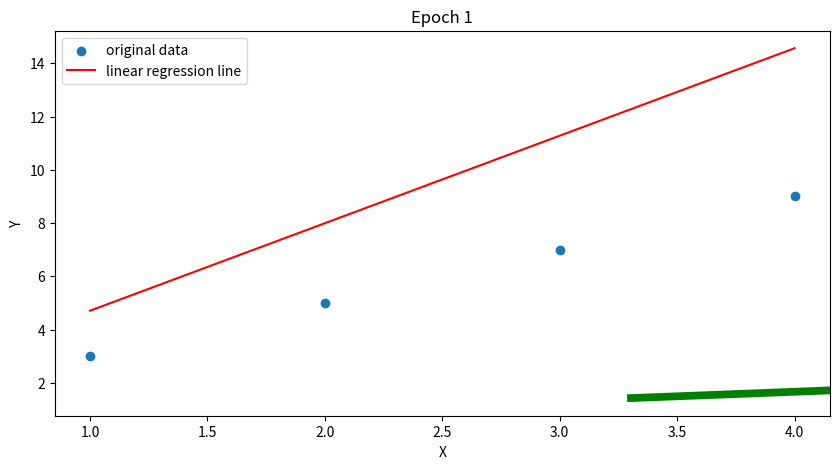
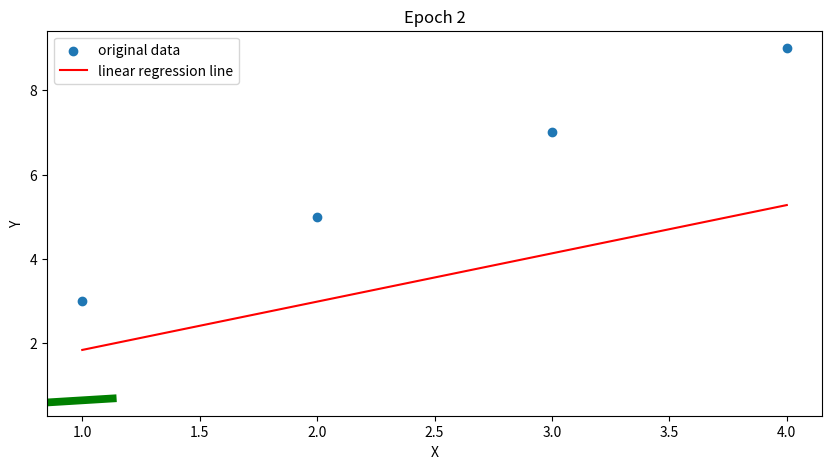
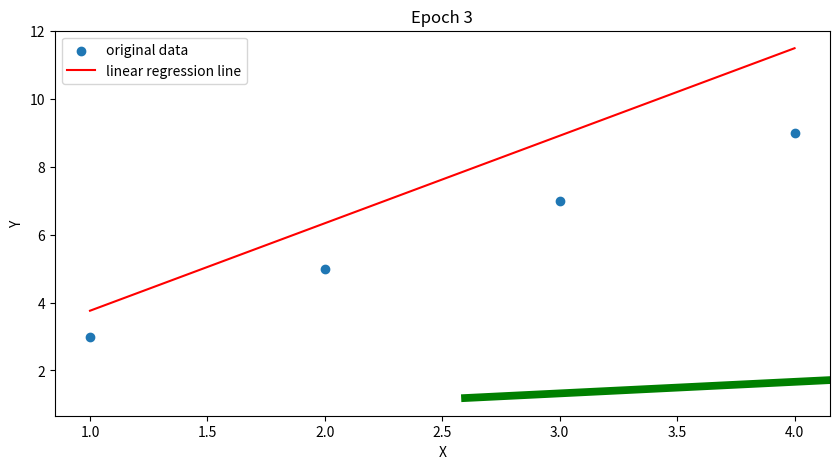
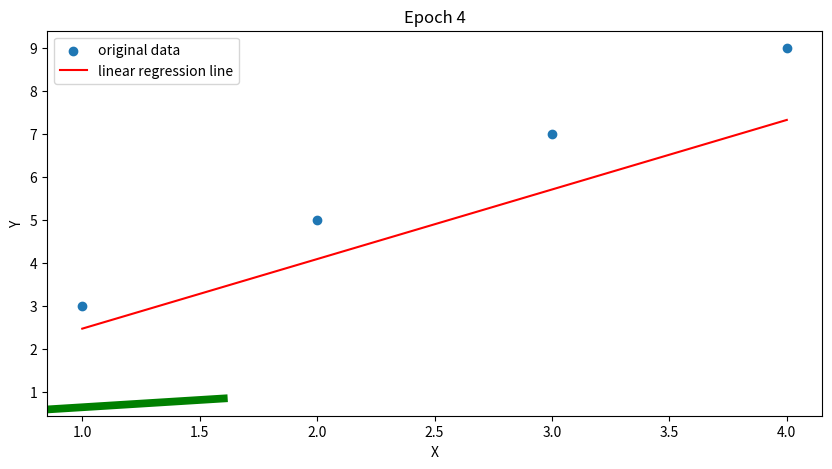
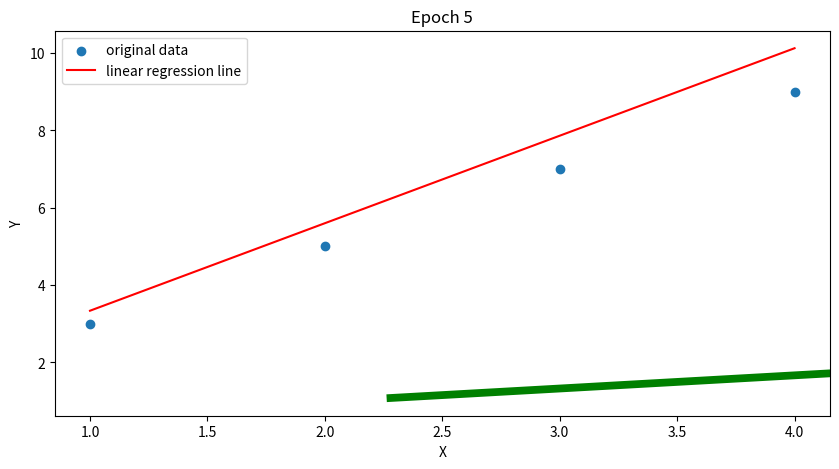
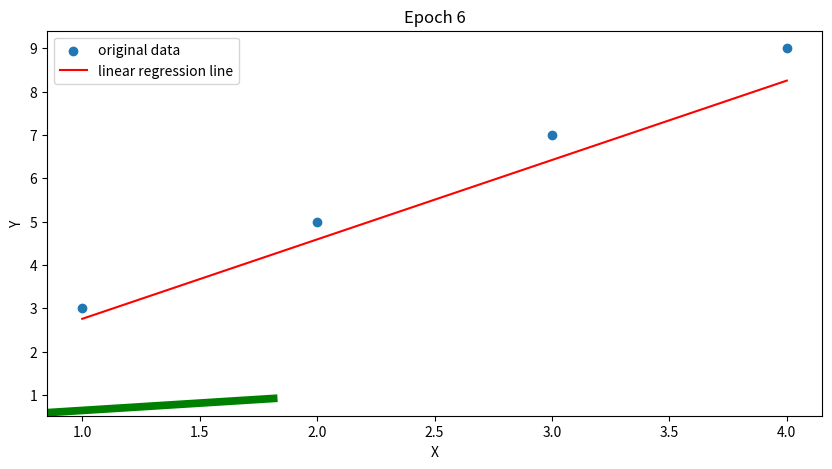
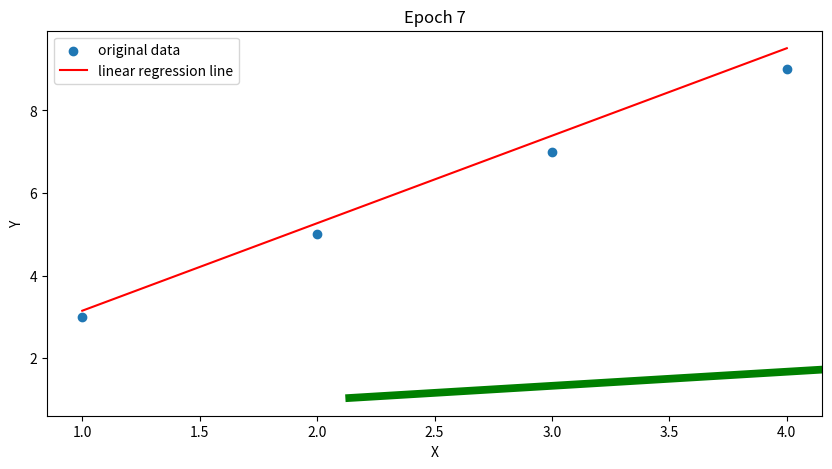
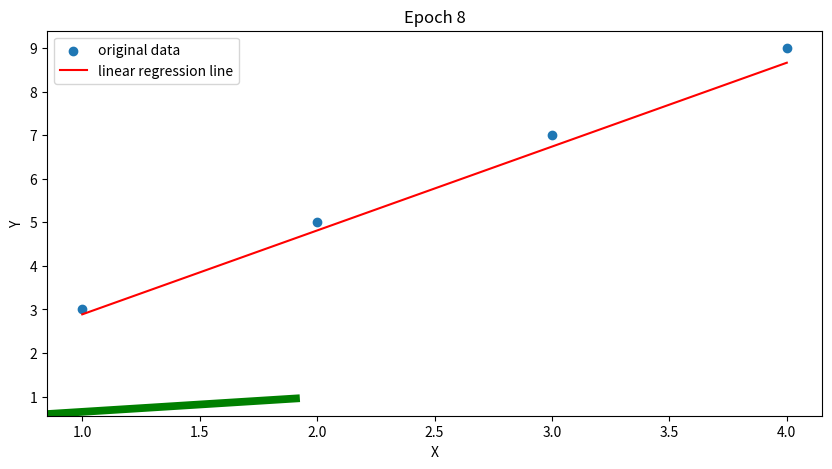
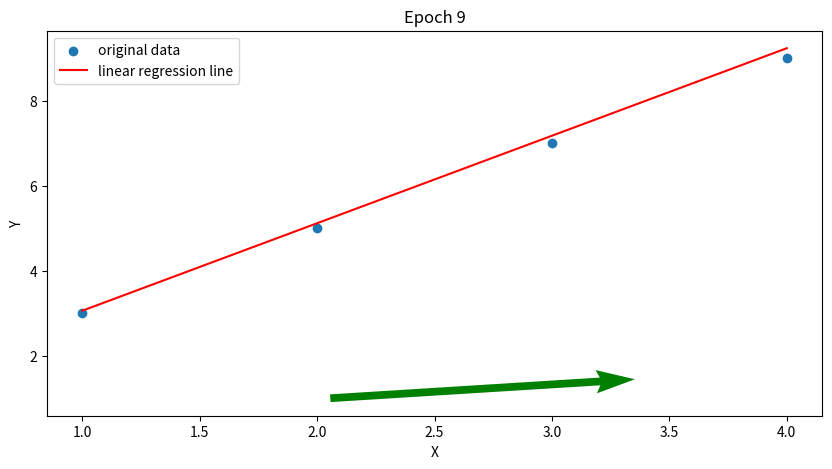
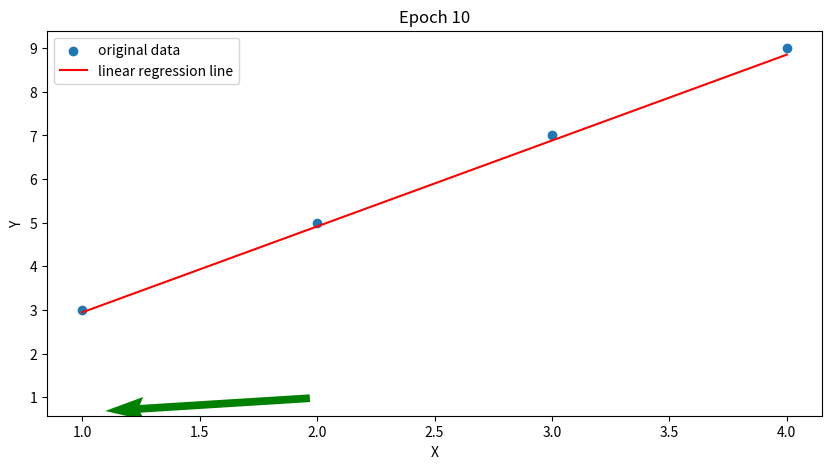
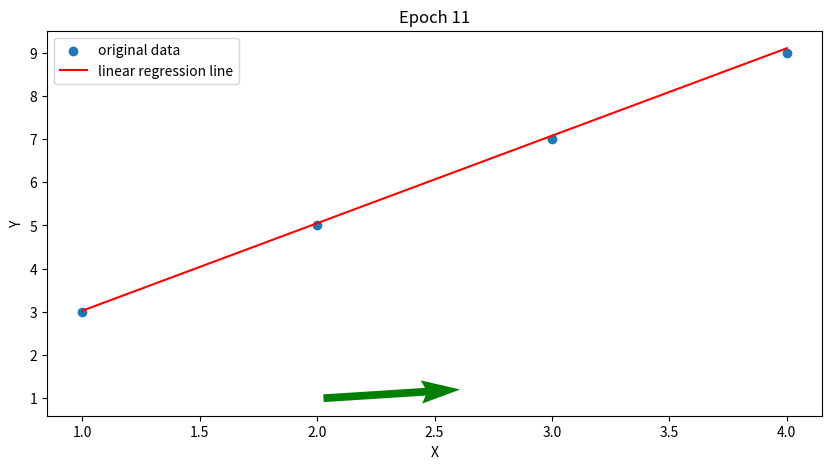
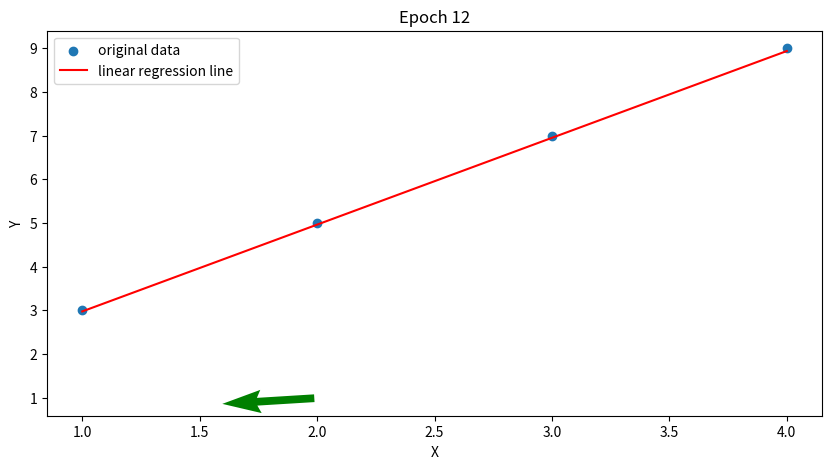
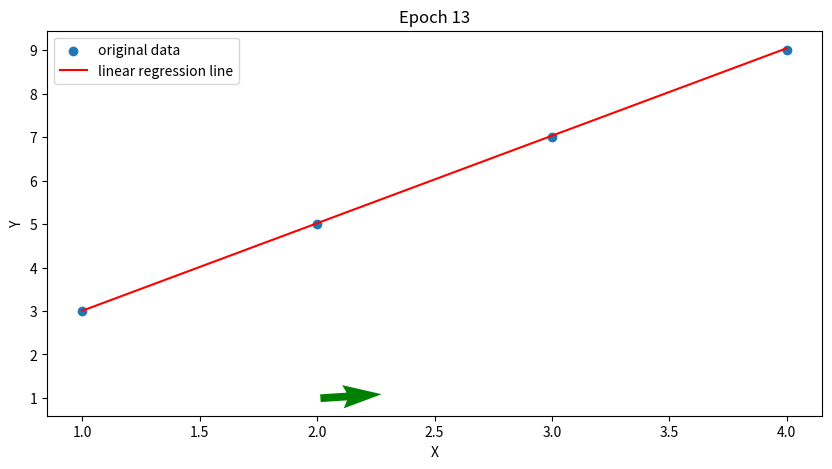
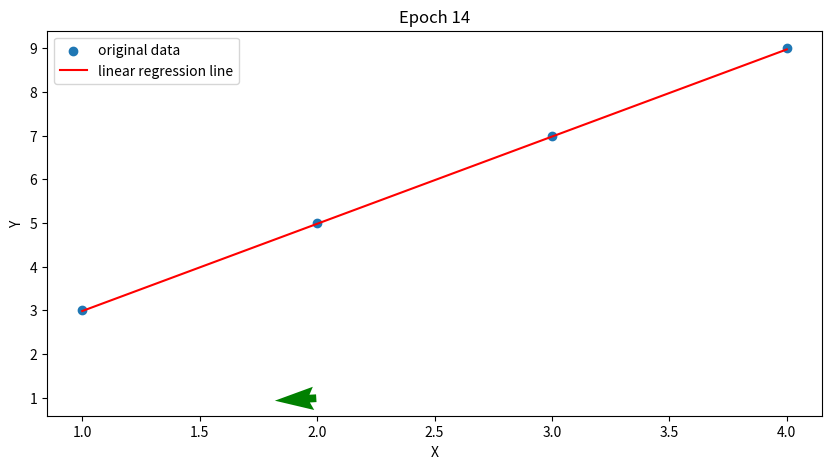
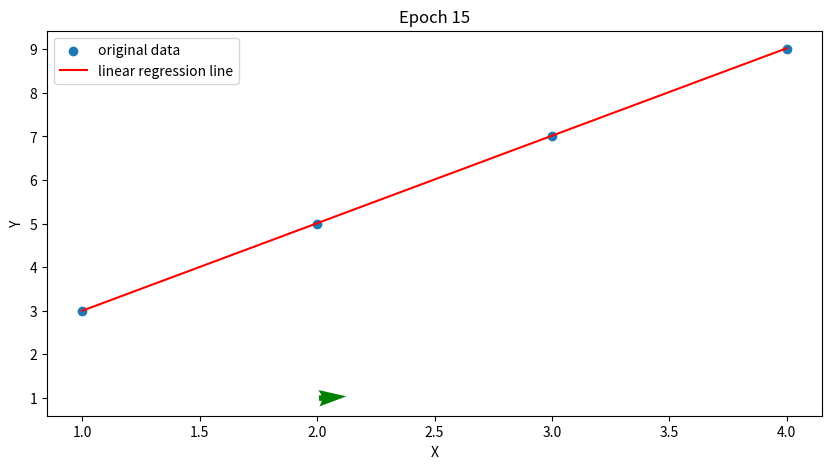
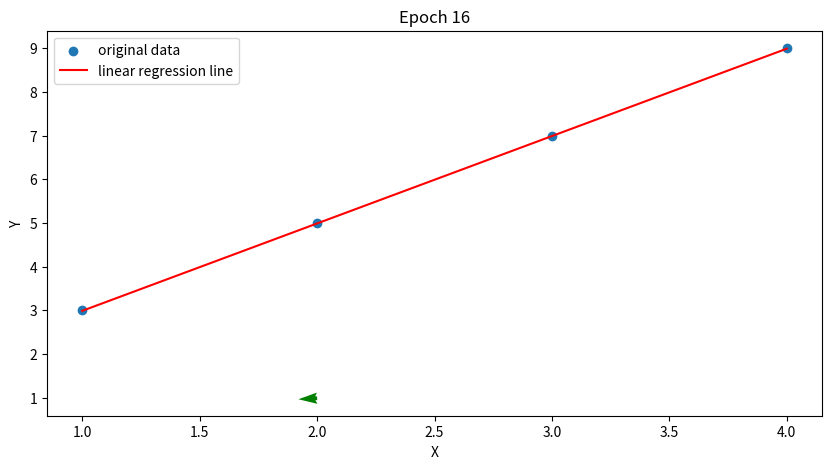

Reproduce these figures in Python, in order.
import random
import matplotlib.pyplot as plt

def lineargradient(x, y, theta):
    m, b = theta
    predicted = m * x + b
    error = predicted - y
    grad = [2 * error * x, 2 * error]
    return grad

def meangradient(data, theta):
    gradients = [lineargradient(x, y, theta) for x, y in data]
    return [sum(gradient[i] for gradient in gradients) / len(gradients) for i in range(len(theta))]

def gradientdescent(data, theta, learningrate, epochs):
    plt.figure(figsize=(10, 5))

    for epoch in range(epochs):
        grad = meangradient(data, theta)
        theta = [theta[i] - learningrate * grad[i] for i in range(len(theta))]

        xvalues = [x for x, _ in data]
        yvalues = [y for _, y in data]
        plt.scatter(xvalues, yvalues, label='original data')
        linex = [min(xvalues), max(xvalues)]
        liney = [theta[0] * x + theta[1] for x in linex]

        plt.plot(linex, liney, color='red', label='linear regression line')
        plt.quiver(theta[0], theta[1], -grad[0], -grad[1], angles='xy', scale_units='xy', scale=1, color='green', width=0.01)

        plt.xlabel('X')
        plt.ylabel('Y')
        plt.title(f'Epoch {epoch + 1}')
        plt.legend()
        plt.show(block=False)
        plt.pause(0.1)
        plt.clf()

    return theta

def main():
    data = [(1, 3), (2, 5), (3, 7), (4, 9)]
    initial_theta = [random.uniform(-1, 1), random.uniform(-1, 1)]
    learning_rate = 0.1
    num_epochs = 20
    final_theta = gradientdescent(data, initial_theta, learning_rate, num_epochs)
    print("final parameters", final_theta)

if __name__ == "__main__":
    main()
        
